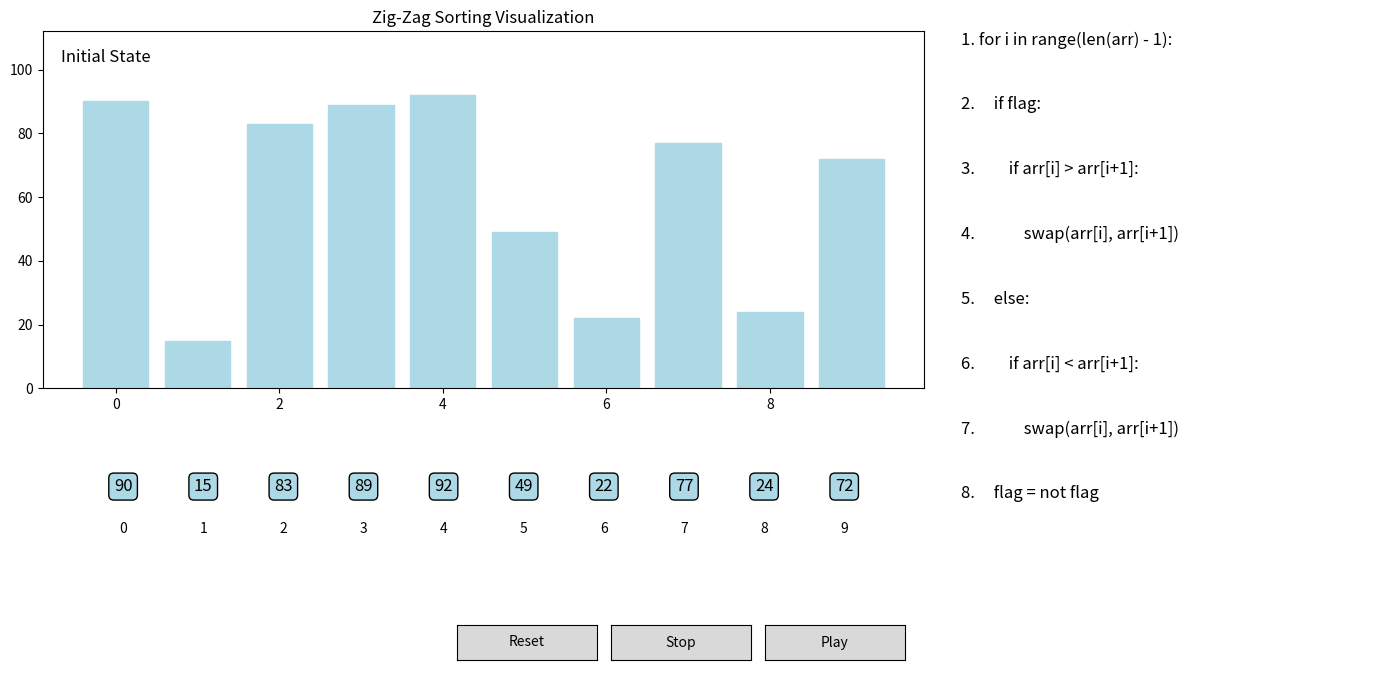

Reproduce this figure in Python.
import matplotlib.pyplot as plt
import matplotlib.animation as animation
from matplotlib.widgets import Button
import numpy as np

# ---------------------------
# Zig-Zag Sort Function
# ---------------------------
def zig_zag_sort(arr, steps):
    # Add initial step: just display the array
    steps.append((arr.copy(), -1, -1, "Initial State", -1))

    flag = True
    for i in range(len(arr) - 1):
        steps.append((arr.copy(), i, i + 1, "Compare", 2))
        if flag:
            steps.append((arr.copy(), i, i + 1, "Check if a[i] > a[i+1]", 3))
            if arr[i] > arr[i + 1]:
                arr[i], arr[i + 1] = arr[i + 1], arr[i]
                steps.append((arr.copy(), i, i + 1, "Swap", 4))
        else:
            steps.append((arr.copy(), i, i + 1, "Check if a[i] < a[i+1]", 6))
            if arr[i] < arr[i + 1]:
                arr[i], arr[i + 1] = arr[i + 1], arr[i]
                steps.append((arr.copy(), i, i + 1, "Swap", 7))
        steps.append((arr.copy(), i, i + 1, "Toggle flag", 8))
        flag = not flag
    steps.append((arr.copy(), -1, -1, "Done", -1))

# ---------------------------
# Pseudo-code Lines
# ---------------------------
pseudo_lines = [
    "1. for i in range(len(arr) - 1):",
    "2.     if flag:",
    "3.         if arr[i] > arr[i+1]:",
    "4.             swap(arr[i], arr[i+1])",
    "5.     else:",
    "6.         if arr[i] < arr[i+1]:",
    "7.             swap(arr[i], arr[i+1])",
    "8.     flag = not flag"
]

# ---------------------------
# Animation Setup
# ---------------------------
fig = plt.figure(figsize=(14, 7))
gs = fig.add_gridspec(3, 2, width_ratios=[2, 1], height_ratios=[3, 1, 0.8])

ax_bar = fig.add_subplot(gs[0, 0])
ax_array = fig.add_subplot(gs[1, 0])
ax_buttons = fig.add_subplot(gs[2, 0])
ax_buttons.axis('off')

# Code Box Setup
ax_code = fig.add_subplot(gs[:, 1])
ax_code.axis('off')
code_texts = []
for i, line in enumerate(pseudo_lines):
    txt = ax_code.text(0.05, 1 - i * 0.1, line, fontsize=12, ha='left', va='top')
    code_texts.append(txt)

# Initialize bars and array values
arr = np.random.randint(10, 100, size=10)
bars = ax_bar.bar(range(len(arr)), arr, color='lightblue')
ax_bar.set_title("Zig-Zag Sorting Visualization")
ax_bar.set_ylim(0, max(arr) + 20)

array_texts = [
    ax_array.text(i, 0.5, f"{arr[i]}", fontsize=12,
                  ha='center', va='center', bbox=dict(facecolor='lightblue', boxstyle='round,pad=0.3'))
    for i in range(len(arr))
]

index_texts = [
    ax_array.text(i, 0.2, str(i), fontsize=10, ha='center', va='top')
    for i in range(len(arr))
]

ax_array.set_xlim(-1, len(arr))
ax_array.set_ylim(0, 1)
ax_array.axis('off')

# Sorting Steps
steps = []
zig_zag_sort(arr.copy(), steps)
step_text = ax_bar.text(0.02, 0.95, "", transform=ax_bar.transAxes, fontsize=12, verticalalignment='top')
current_step = [0]
ani = None

# ---------------------------
# Code Highlighting
# ---------------------------
def highlight_code(line_num):
    for i, txt in enumerate(code_texts):
        txt.set_color("black")
        txt.set_fontweight("normal")
        if i == line_num - 1:
            txt.set_color("red")
            txt.set_fontweight("bold")

# ---------------------------
# Update Function
# ---------------------------
def update(frame):
    a, i, j, action, code_line = steps[frame]

    # Update bars
    for idx, b in enumerate(bars):
        b.set_height(a[idx])
        b.set_color("lightblue")
    for idx, t in enumerate(array_texts):
        t.set_text(f"{a[idx]}")
        t.set_bbox(dict(facecolor='lightblue', boxstyle='round,pad=0.3'))

    if i >= 0:
        bars[i].set_color("orange")
        bars[j].set_color("red")
        array_texts[i].set_bbox(dict(facecolor='orange', boxstyle='round,pad=0.3'))
        array_texts[j].set_bbox(dict(facecolor='red', boxstyle='round,pad=0.3'))

    step_text.set_text(f"{action} a[{i}] and a[{j}]" if i >= 0 else "Initial State")
    current_step[0] = frame

    # Highlight pseudo-code
    if code_line != -1:
        highlight_code(code_line)
    else:
        for txt in code_texts:
            txt.set_color("black")
            txt.set_fontweight("normal")

# ---------------------------
# Button Functions
# ---------------------------
def play(event):
    global ani
    ani = animation.FuncAnimation(
        fig, update,
        frames=range(current_step[0], len(steps)),
        interval=1500,
        repeat=False
    )
    plt.draw()

def reset(event):
    global ani
    if ani:
        ani.event_source.stop()
    current_step[0] = 0
    update(0)
    plt.draw()

def stop(event):
    global ani
    if ani:
        ani.event_source.stop()

# ---------------------------
# Buttons
# ---------------------------
axplay = plt.axes([0.55, 0.05, 0.1, 0.05])
axstop = plt.axes([0.44, 0.05, 0.1, 0.05])
axreset = plt.axes([0.33, 0.05, 0.1, 0.05])

bplay = Button(axplay, 'Play')
bplay.on_clicked(play)

bstop = Button(axstop, 'Stop')
bstop.on_clicked(stop)

breset = Button(axreset, 'Reset')
breset.on_clicked(reset)

# Initial Step Display
update(0)
plt.tight_layout()
plt.show()